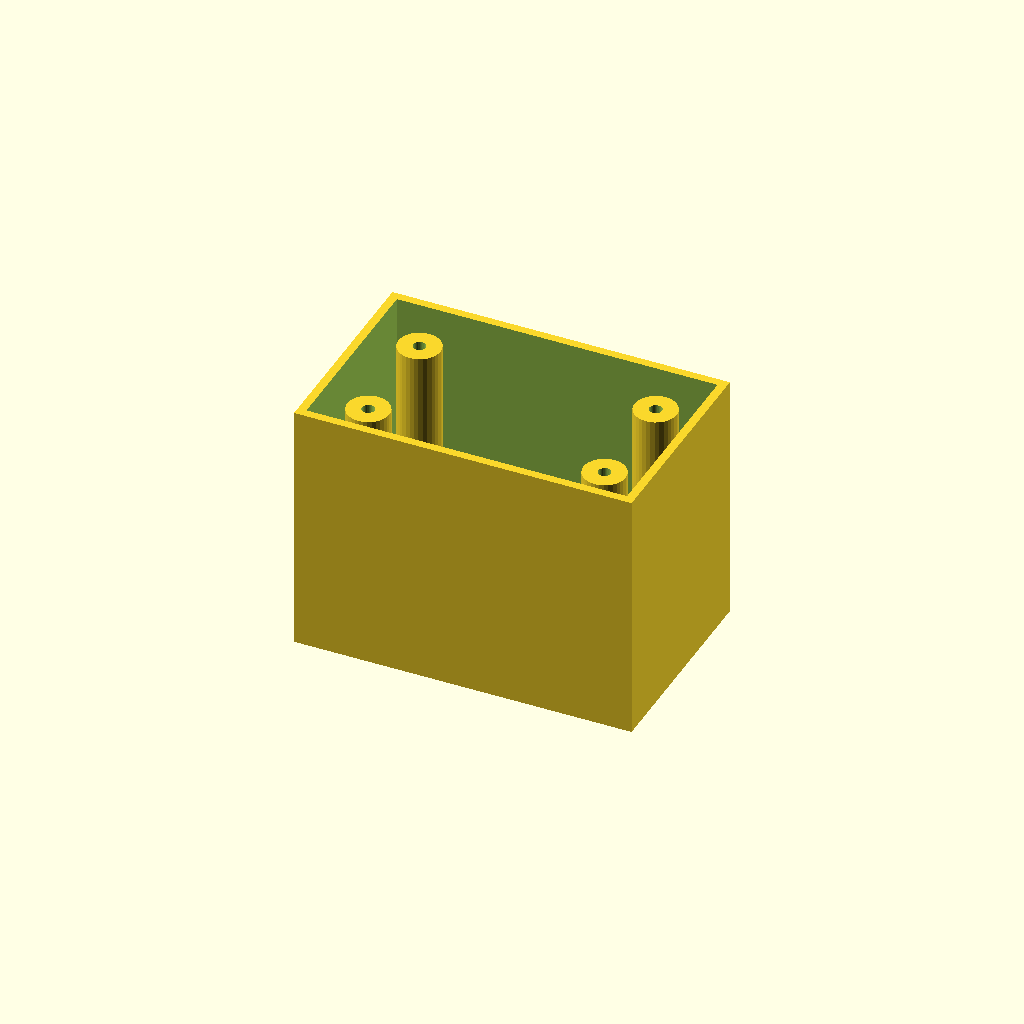
Cell 1: the model at its default parameters.
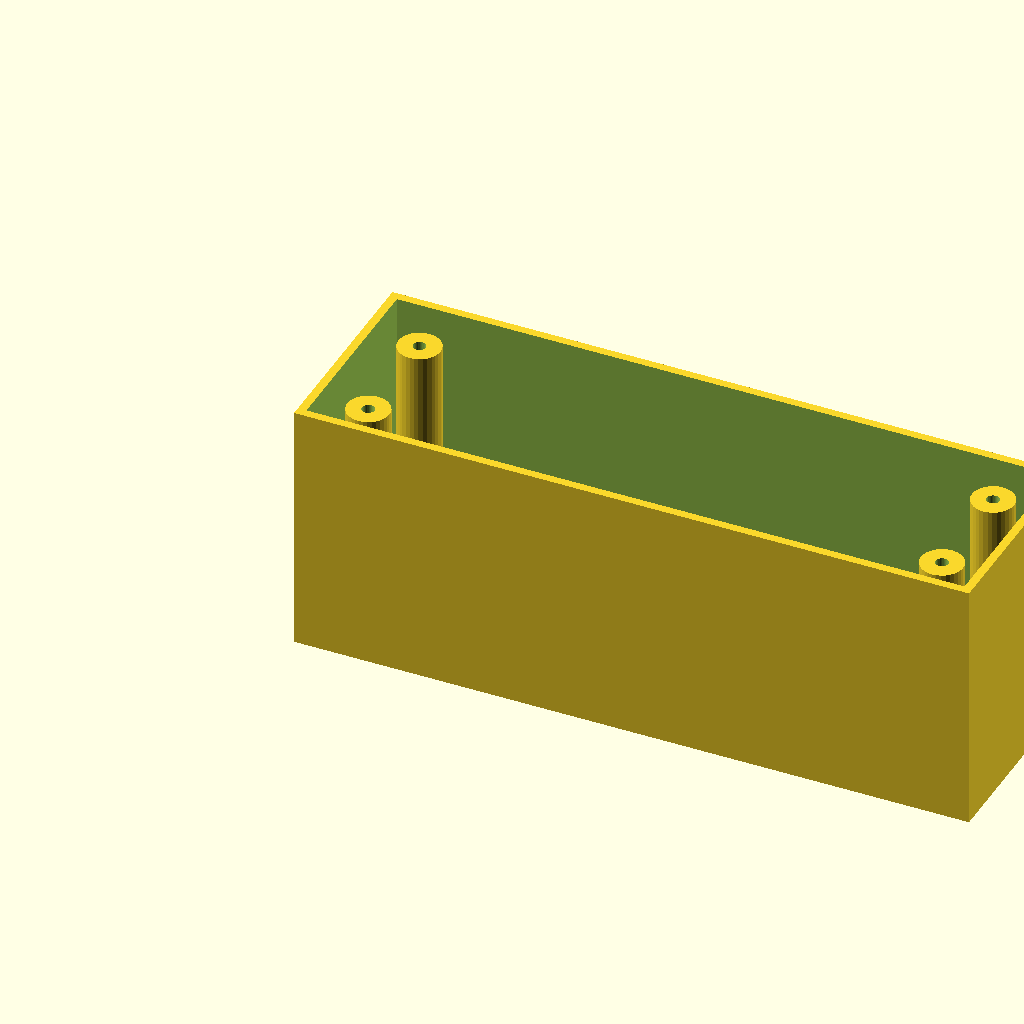
Cell 2: box_l = 160 (everything else at default).
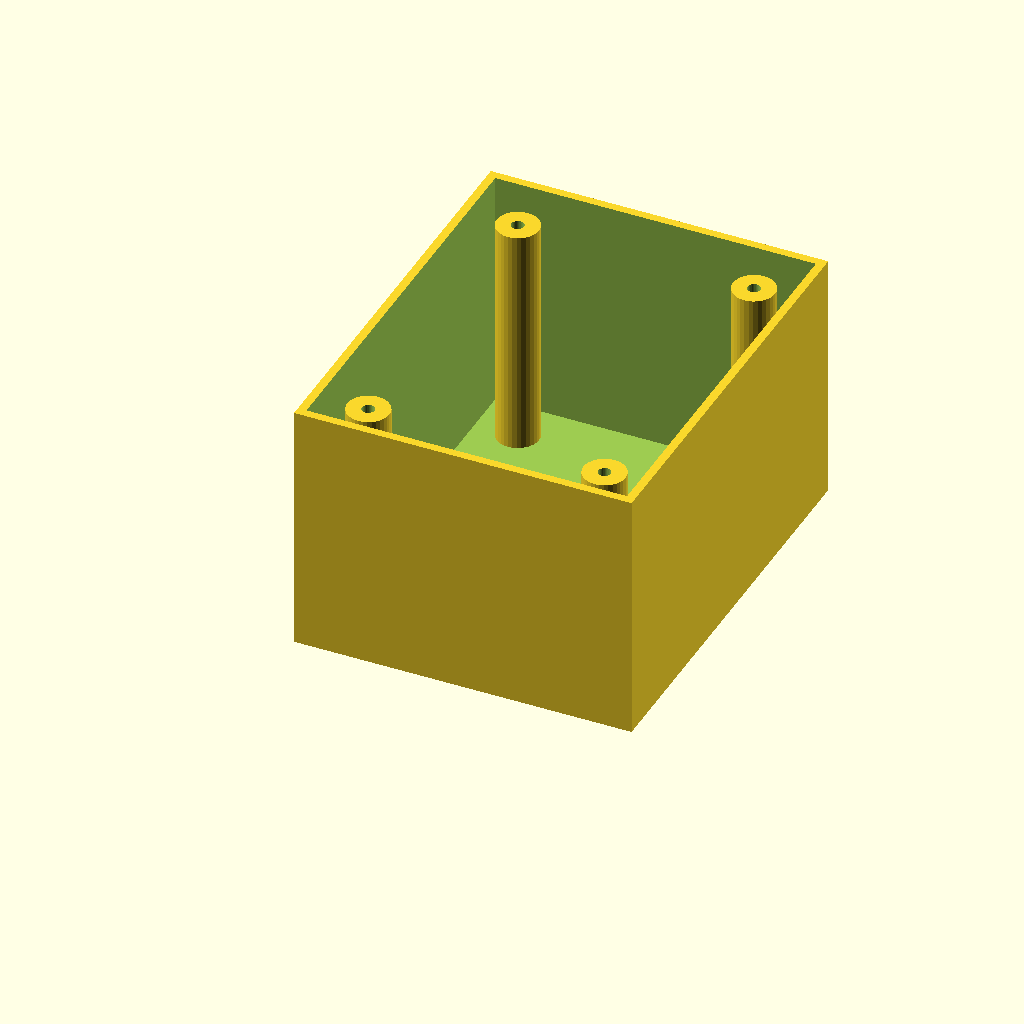
Cell 3: box_w = 100 (everything else at default).
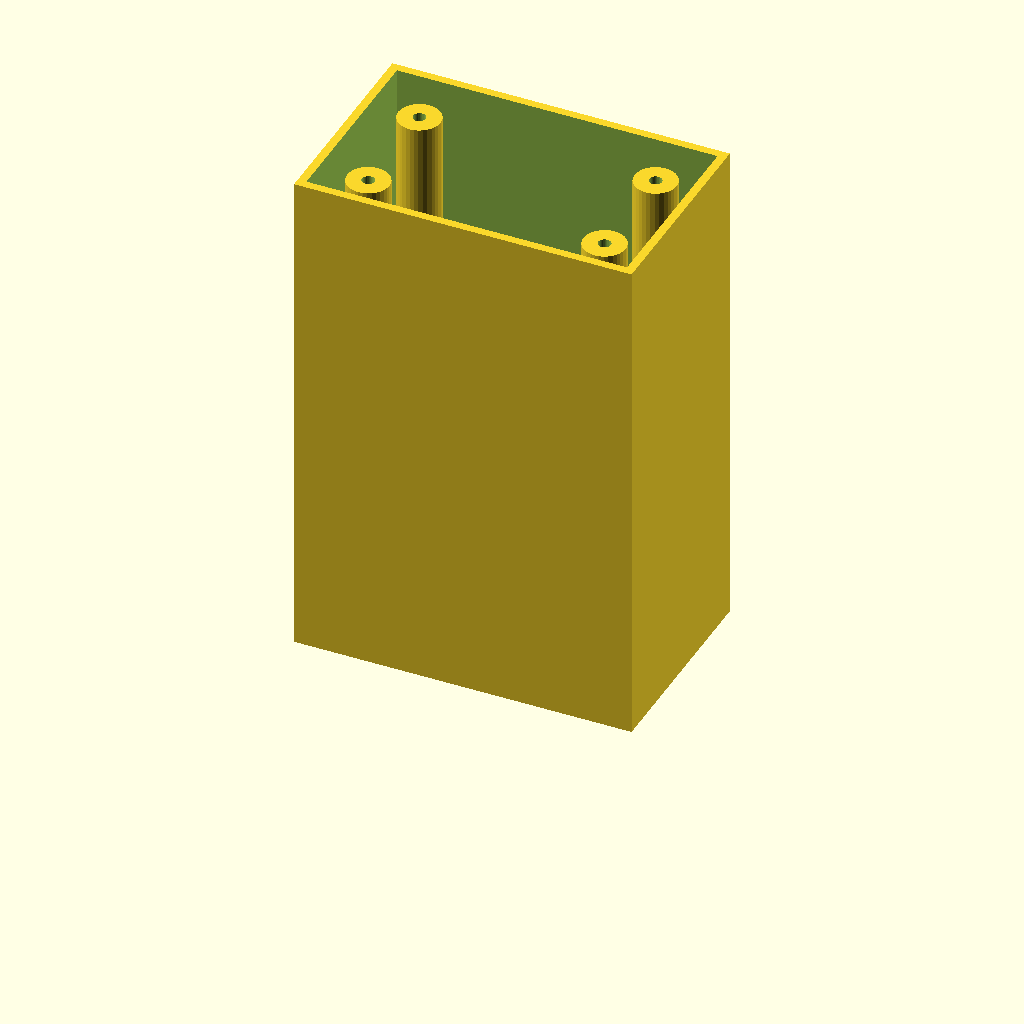
Cell 4: box_h = 120 (everything else at default).
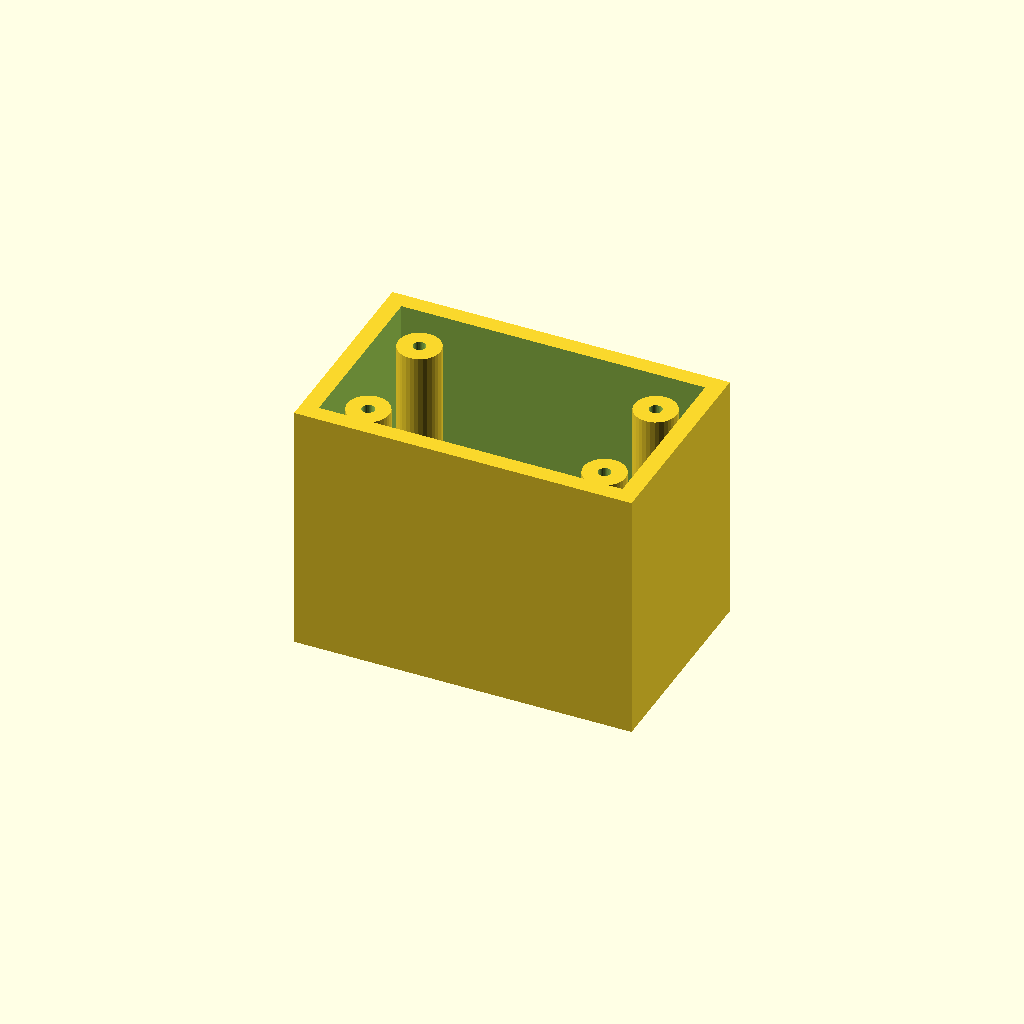
Cell 5: the same model with wall_t = 4.
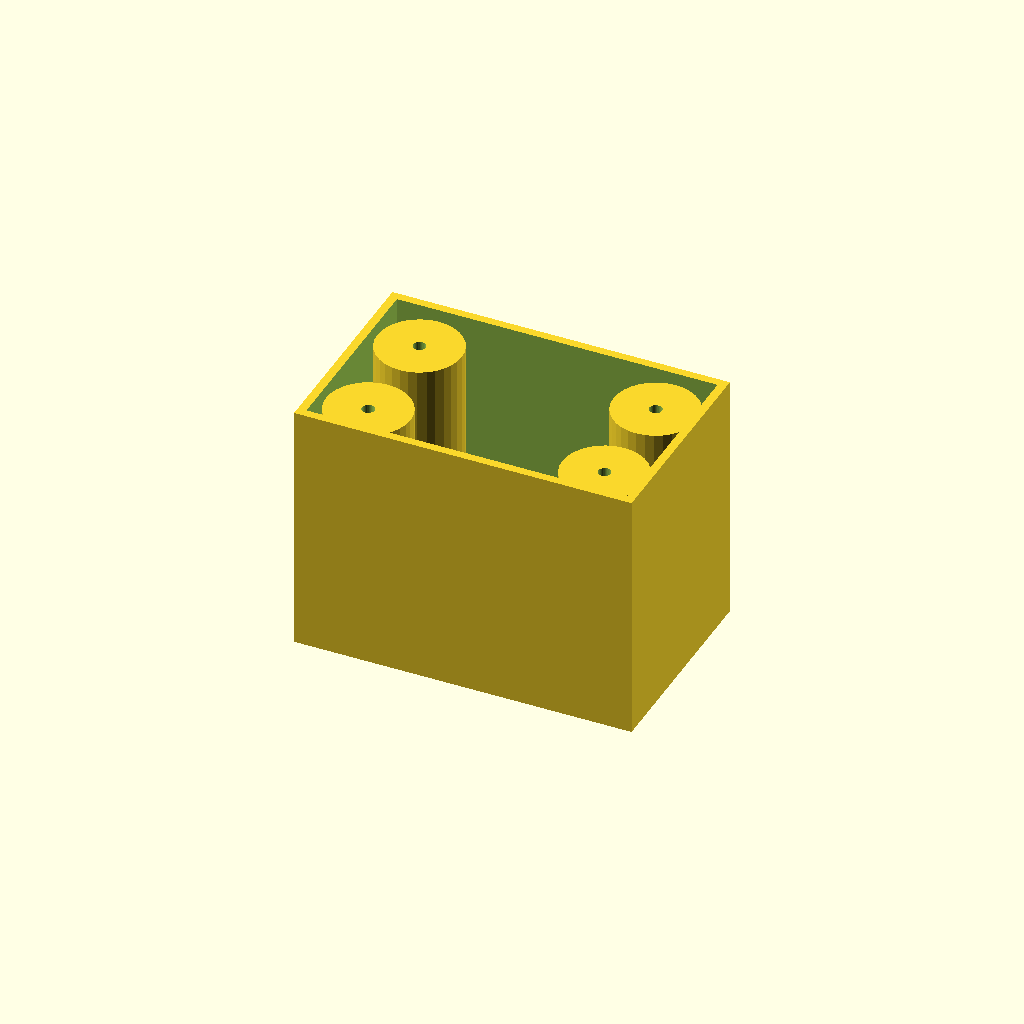
Cell 6 — boss_r set to 10, the other parameters unchanged.
One fixed orthographic camera (rotation 55°, 0°, 25°; colour scheme Cornfield) for every cell.
The OpenSCAD source (optional_data/data/solid3/enclosurebox/part_0080.scad):
$fn = 32;

// ----------------------------------------------------------------------
// Enclosure box: bosses enclosure
// ----------------------------------------------------------------------

// --- parameters (mm) ---
box_l = 80;               // outer length, X
box_w = 50;               // outer width, Y
box_h = 60;               // outer height
wall_t = 2;               // wall thickness
boss_r = 5;               // corner boss radius
hole_r = 1.5;             // boss screw hole radius
boss_in = 12;             // boss inset from the corners
fit_tol = 0.02;           // tolerance for press fits, mm
free_tol = 0.2;           // tolerance for clearance fits, mm

inner_h = box_h - wall_t;  // cavity depth
boss_h = inner_h - 2;  // corner boss height

difference() {
  union() {
    difference() {
      cube([box_l, box_w, box_h]);
      translate([wall_t, wall_t, wall_t])
        cube([box_l - 2 * wall_t, box_w - 2 * wall_t, box_h]);
    }
    for (sx = [0, 1], sy = [0, 1])
      translate([sx ? box_l - boss_in : boss_in,
                 sy ? box_w - boss_in : boss_in, wall_t - 1])
        difference() {
          cylinder(r = boss_r, h = boss_h);
          translate([0, 0, boss_h - 4])
            cylinder(r = hole_r, h = 5);
        }
  }
}
Parameter table extracted from the source (name, type, default, range or options):
box_l: number, default 80
box_w: number, default 50
box_h: number, default 60
wall_t: number, default 2
boss_r: number, default 5
hole_r: number, default 1.5
boss_in: number, default 12
fit_tol: number, default 0.02
free_tol: number, default 0.2
